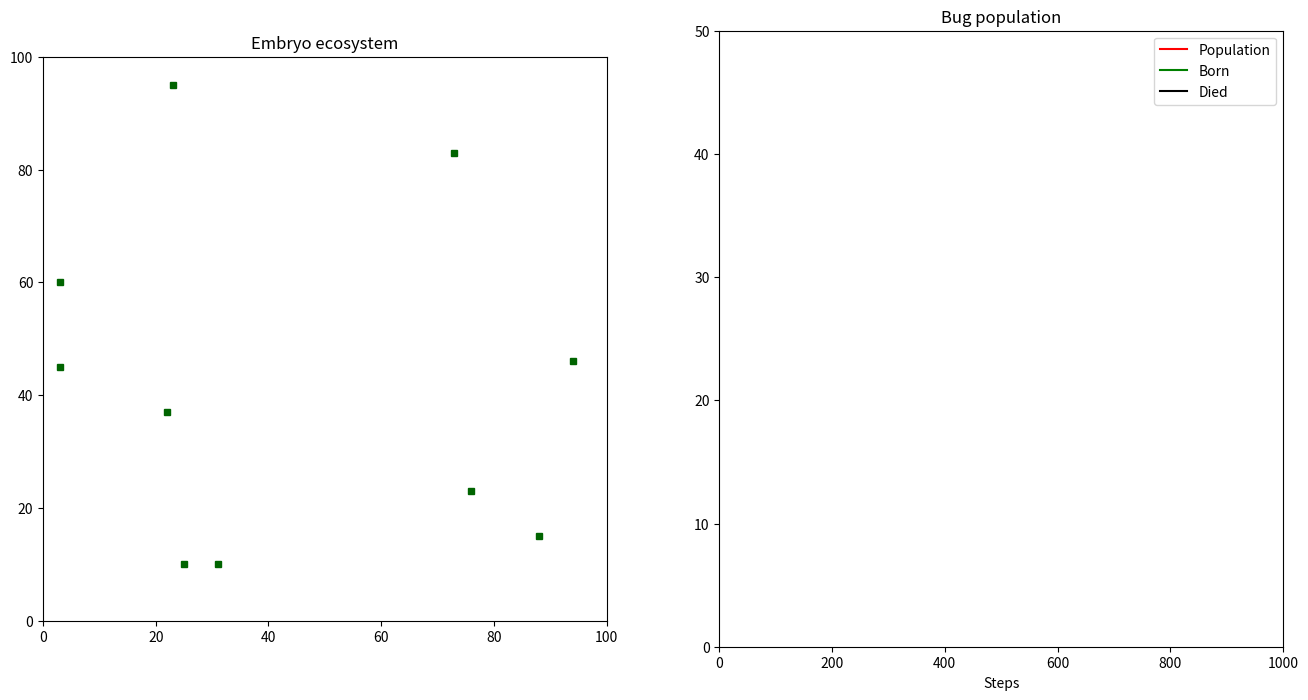

Write Python code to recreate this figure.
"""Embryo: full ecosystem with sex, breeding, seasons, gene recombination + mutation."""
import numpy as np
import matplotlib.pyplot as plt
from matplotlib.animation import FuncAnimation


SEASONS = ['Spring', 'Summer', 'Autumn', 'Winter']
SEASON_FOOD = [8, 8, 8, 8]  # food count stays constant — eat one, respawn one
SEASON_LENGTH = 300  # steps per season


class Gene:
    """A bug's genome: 5 traits."""
    def __init__(self, smell_weight=0.5, explore_noise=0.5, momentum=0.3, memory_decay=0.999, lr=0.1):
        self.smell_weight = smell_weight
        self.explore_noise = explore_noise
        self.momentum = momentum
        self.memory_decay = memory_decay
        self.lr = lr

    def crossover(self, other):
        """Gene recombination: mix genes from two parents."""
        child = Gene()
        child.smell_weight = np.random.choice([self.smell_weight, other.smell_weight])
        child.explore_noise = np.random.choice([self.explore_noise, other.explore_noise])
        child.momentum = np.random.choice([self.momentum, other.momentum])
        child.memory_decay = np.random.choice([self.memory_decay, other.memory_decay])
        child.lr = np.random.choice([self.lr, other.lr])
        return child

    def mutate(self, rate=0.1):
        """Random mutation."""
        if np.random.random() < rate:
            self.smell_weight *= np.random.uniform(0.8, 1.2)
        if np.random.random() < rate:
            self.explore_noise *= np.random.uniform(0.8, 1.2)
        if np.random.random() < rate:
            self.momentum *= np.random.uniform(0.8, 1.2)


class Bug:
    """A living bug with genes, sex, energy, and learning ability."""
    def __init__(self, pos, gene, sex=None):
        self.pos = np.array(pos)
        self.gene = gene
        self.sex = sex if sex else np.random.choice(['M', 'F'])
        self.energy = 0.8
        self.alive = True
        self.food_eaten = 0
        self.offspring = 0
        self._prev_action = None
        self._prev_sensory = None
        # Learning matrix: sensory (25) -> action (8)
        # This is W — learned through experience, not genetic
        self.W = np.zeros((8, 25))

    def learn(self, sensory, action, reward):
        """Hebbian learning: reinforce or weaken the sensory-action pair.
        reward > 0: good outcome (found food)
        reward < 0: bad outcome (hit wall, starving)
        """
        lr = 0.1
        self.W[action] += lr * reward * sensory
        # Clip to prevent explosion
        self.W = np.clip(self.W, -1.0, 1.0)

    def decide(self, sensory, world):
        """Decision: innate bias + learned associations."""
        # Learned component: what does my experience say?
        learned = self.W @ sensory

        food_in_view = np.argwhere(sensory.reshape(5, 5) == 2)
        if len(food_in_view) > 0:
            # Move towards nearest food (innate reflex)
            dr, dc = food_in_view[0] - 2
            if dr < 0: innate = 0
            elif dr > 0: innate = 4
            else: innate = 2 if dc > 0 else 6
            # Combine: innate + learned
            total = np.zeros(8)
            total[innate] += 2.0  # innate reflex is strong
            total += learned * self.gene.smell_weight  # learned adds on top
            action = np.argmax(total)
        else:
            # No food in view: use learned + genetic exploration
            total = learned * self.gene.smell_weight
            if self._prev_action is not None:
                total[self._prev_action] += self.gene.momentum
            if np.random.random() < self.gene.explore_noise:
                action = np.random.randint(8)
            else:
                action = np.argmax(total)

        self._prev_sensory = sensory.copy()
        self._prev_action = action
        return action


class Ecosystem:
    """The world: grid, food, bugs, seasons, cues, and learned associations."""
    def __init__(self, size=20, seed=42):
        np.random.seed(seed)
        self.size = size
        self.grid = np.zeros((size, size))
        self.food_positions = []
        self.cue_positions = []  # blue cues: predict food nearby
        self.bugs = []
        self.step_count = 0
        self.born_count = 0
        self.died_count = 0

        # Place walls
        for _ in range(10):
            r, c = np.random.randint(2, size-2, 2)
            self.grid[r, c] = -1

        # Place blue cues (they predict food nearby — bugs must learn this association)
        for _ in range(4):
            r, c = np.random.randint(0, size, 2)
            while self.grid[r, c] != 0 or (r, c) in self.cue_positions:
                r, c = np.random.randint(0, size, 2)
            self.cue_positions.append((r, c))

        # Start with 10 bugs
        for _ in range(10):
            r, c = np.random.randint(0, size, 2)
            while self.grid[r, c] != 0:
                r, c = np.random.randint(0, size, 2)
            self.bugs.append(Bug((r, c), Gene()))

        # Place initial food
        self.season = 0
        self.respawn_food()

    @property
    def season_name(self):
        return SEASONS[self.season]

    def respawn_food(self):
        """Respawn food near blue cues — bugs must learn this association."""
        target = SEASON_FOOD[self.season]
        while len(self.food_positions) < target:
            # Pick a random cue, then place food nearby
            if self.cue_positions:
                cue_r, cue_c = self.cue_positions[np.random.randint(len(self.cue_positions))]
                r_offset, c_offset = np.random.randint(-5, 6, 2)
                r, c = cue_r + r_offset, cue_c + c_offset
                r = max(0, min(self.size-1, r))
                c = max(0, min(self.size-1, c))
            else:
                r, c = np.random.randint(0, self.size, 2)
            if self.grid[r, c] != -1 and (r, c) not in self.food_positions:
                self.food_positions.append((r, c))

    def sense(self, bug):
        """What does this bug see? Food, walls, and blue cues."""
        r, c = bug.pos
        view = np.zeros((5, 5))
        for dr in range(-2, 3):
            for dc in range(-2, 3):
                rr, cc = r + dr, c + dc
                if 0 <= rr < self.size and 0 <= cc < self.size:
                    if (rr, cc) in self.food_positions:
                        view[dr+2, dc+2] = 2  # food
                    elif (rr, cc) in self.cue_positions:
                        view[dr+2, dc+2] = 3  # blue cue
                    elif self.grid[rr, cc] == -1:
                        view[dr+2, dc+2] = -1  # wall
        return view.flatten()

    def step(self):
        """One time step in the ecosystem."""
        self.step_count += 1
        bugs_to_add = []

        # Update season
        if self.step_count % SEASON_LENGTH == 0:
            self.season = (self.season + 1) % 4
            self.respawn_food()

        for bug in self.bugs:
            if not bug.alive:
                continue

            # Decide action
            s = self.sense(bug)
            action = bug.decide(s, self)

            # Move
            dr_list = [-1, -1, 0, 1, 1, 1, 0, -1]
            dc_list = [0, 1, 1, 1, 0, -1, -1, -1]
            dr, dc = dr_list[action], dc_list[action]
            nr, nc = int(bug.pos[0] + dr), int(bug.pos[1] + dc)
            bumped = False
            if 0 <= nr < self.size and 0 <= nc < self.size and self.grid[nr, nc] != -1:
                bug.pos = np.array([nr, nc])
            else:
                bumped = True  # hit wall or boundary

            # Eat food
            ate = False
            for (fr, fc) in self.food_positions:
                if (nr, nc) == (fr, fc):
                    bug.energy = min(1.0, bug.energy + 0.3)
                    bug.food_eaten += 1
                    ate = True
                    self.food_positions.remove((fr, fc))
                    # Respawn food near a random cue
                    if self.cue_positions:
                        cue_r, cue_c = self.cue_positions[np.random.randint(len(self.cue_positions))]
                        new_r, new_c = cue_r + np.random.randint(-5, 6), cue_c + np.random.randint(-5, 6)
                        new_r = max(0, min(self.size-1, new_r))
                        new_c = max(0, min(self.size-1, new_c))
                    else:
                        new_r, new_c = np.random.randint(0, self.size, 2)
                    while self.grid[new_r, new_c] == -1 or (new_r, new_c) in self.food_positions:
                        new_r, new_c = np.random.randint(0, self.size, 2)
                    self.food_positions.append((new_r, new_c))
                    break

            # Learning: reward for good outcomes, punishment for bad
            if ate:
                bug.learn(s, action, reward=1.0)  # found food!
            elif bumped:
                bug.learn(s, action, reward=-0.5)  # hit wall

            # Energy decay — density dependent: more bugs = more competition = faster decay
            n_bugs = len([b for b in self.bugs if b.alive])
            bug.energy -= 0.002 + (n_bugs - 10) * 0.0005  # baseline + crowding penalty
            if bug.energy <= 0:
                bug.alive = False
                self.died_count += 1
                continue

            # Breeding: check if adjacent to opposite sex with enough energy
            if bug.energy > 0.6:
                n_bugs = len([b for b in self.bugs if b.alive])
                # If population is too low, asexual reproduction (splitting)
                if n_bugs < 5:
                    if np.random.random() < 0.3:  # 30% chance to split
                        n_children = np.random.randint(3, 8)
                        for _ in range(n_children):
                            child_gene = bug.gene  # clone
                            child_gene.mutate()    # but with mutation
                            # Children spawn nearby
                            r_offset, c_offset = np.random.randint(-2, 3, 2)
                            nr, nc = int(bug.pos[0] + r_offset), int(bug.pos[1] + c_offset)
                            nr = max(0, min(self.size-1, nr))
                            nc = max(0, min(self.size-1, nc))
                            child = Bug((nr, nc), child_gene)
                            child.energy = 0.5
                            bugs_to_add.append(child)
                            bug.offspring += 1
                            self.born_count += 1
                        bug.energy -= 0.4  # splitting costs a lot of energy
                else:
                    # Normal sexual reproduction — slower when population is high
                    breed_chance = 0.2 * (10.0 / max(n_bugs, 5))  # more bugs = slower breeding
                    for other in self.bugs:
                        if not other.alive or other is bug:
                            continue
                        if other.sex == bug.sex:
                            continue
                        if np.linalg.norm(bug.pos - other.pos) < 2:
                            if np.random.random() < breed_chance:
                                child_gene = bug.gene.crossover(other.gene)
                                child_gene.mutate()
                                child = Bug(tuple(bug.pos), child_gene)
                                child.energy = 0.5
                                bugs_to_add.append(child)
                                bug.energy -= 0.2
                                other.energy -= 0.2
                                bug.offspring += 1
                                other.offspring += 1
                                self.born_count += 1
                                break

        # Add newborns
        self.bugs.extend(bugs_to_add)

        # Remove dead bugs
        self.bugs = [b for b in self.bugs if b.alive]


# Setup
eco = Ecosystem(size=100, seed=42)

# Plot: left = world, right = population chart
fig, (ax1, ax2) = plt.subplots(1, 2, figsize=(16, 8))
ax1.set_xlim(0, 100)
ax1.set_ylim(0, 100)
ax1.set_aspect('equal')

# Draw walls
for r in range(100):
    for c in range(100):
        if eco.grid[r, c] == -1:
            ax1.plot(c, 99-r, 's', color='darkgreen', markersize=5)

food_scatter = ax1.scatter([], [], color='gold', s=30, marker='s')
cue_scatter = ax1.scatter([], [], color='cyan', s=80, marker='D')  # blue cues — bigger
bug_scatter_m = ax1.scatter([], [], color='blue', s=40, marker='^')  # male = triangle
bug_scatter_f = ax1.scatter([], [], color='pink', s=40, marker='v')  # female = down-triangle

ax1.set_title('Embryo ecosystem')

# Population plot
ax2.set_xlim(0, 1000)
ax2.set_ylim(0, 50)
ax2.set_title('Bug population')
ax2.set_xlabel('Steps')
pop_line, = ax2.plot([], [], color='red', label='Population')
birth_line, = ax2.plot([], [], color='green', label='Born')
death_line, = ax2.plot([], [], color='black', label='Died')
ax2.legend()

pop_history = []
born_history = []
died_history = []


def update(frame):
    eco.step()

    # Update food
    fx = [c for r, c in eco.food_positions]
    fy = [99-r for r, c in eco.food_positions]
    food_scatter.set_offsets(np.c_[fx, fy])

    # Update cues
    cx = [c for r, c in eco.cue_positions]
    cy = [99-r for r, c in eco.cue_positions]
    cue_scatter.set_offsets(np.c_[cx, cy])

    # Update bugs
    m_pos = [[b.pos[1], 99-b.pos[0]] for b in eco.bugs if b.sex == 'M']
    f_pos = [[b.pos[1], 99-b.pos[0]] for b in eco.bugs if b.sex == 'F']
    bug_scatter_m.set_offsets(m_pos if m_pos else [[-10, -10]])
    bug_scatter_f.set_offsets(f_pos if f_pos else [[-10, -10]])

    # Update population
    pop_history.append(len(eco.bugs))
    born_history.append(eco.born_count)
    died_history.append(eco.died_count)
    pop_line.set_data(range(len(pop_history)), pop_history)
    birth_line.set_data(range(len(born_history)), born_history)
    death_line.set_data(range(len(died_history)), died_history)
    ax2.set_xlim(0, max(100, eco.step_count))

    ax1.set_title(f'Step {eco.step_count} | Season: {eco.season_name} | Bugs: {len(eco.bugs)} | Born: {eco.born_count} | Died: {eco.died_count}')


ani = FuncAnimation(fig, update, frames=2000, interval=30)
plt.show()
